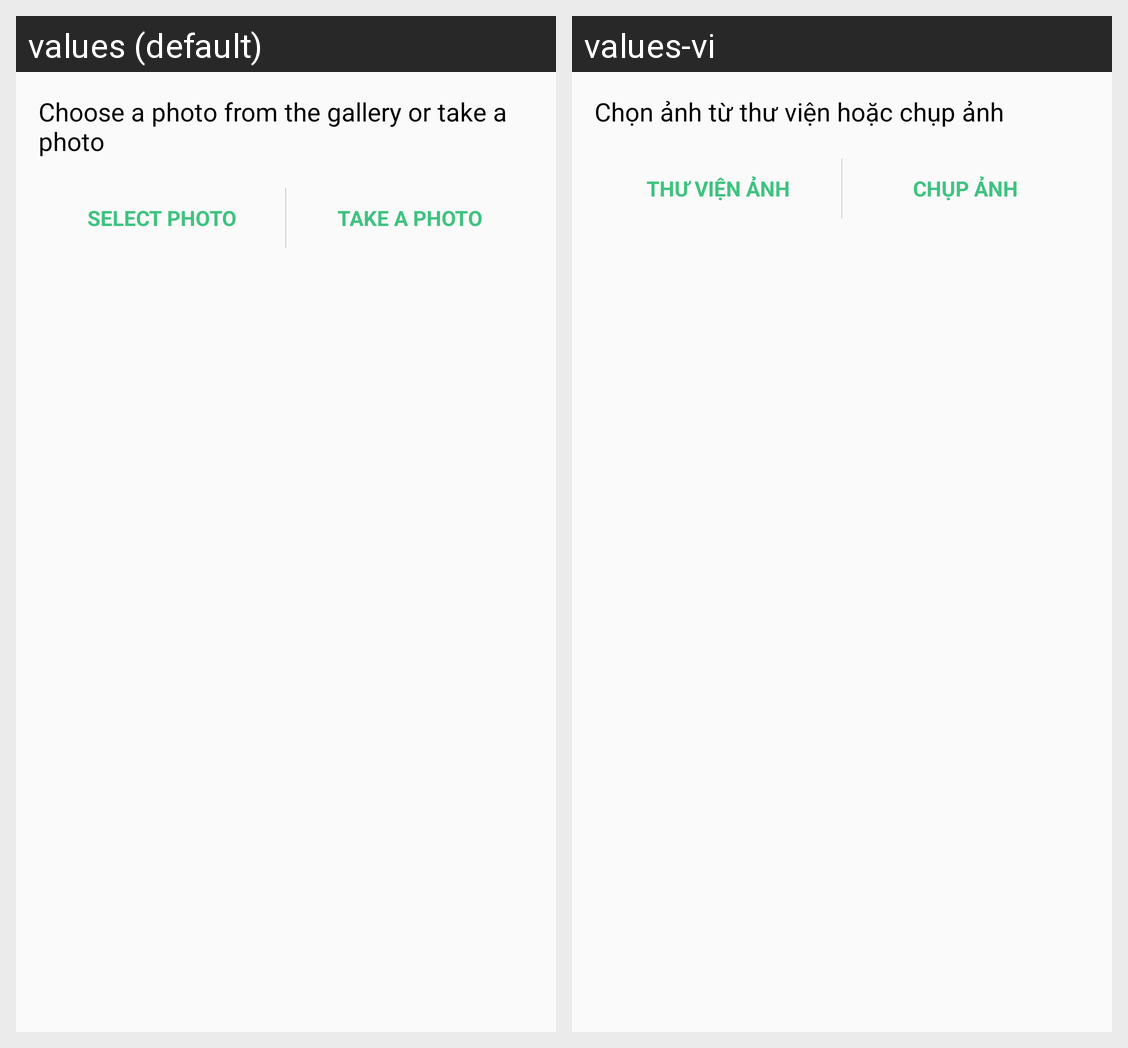

Translations of the strings shown on this Android screen, per locale in the grid:
Android screen res/layout/custom_dialog_up_image.xml rendered under 2 locales, left to right: values (default), values-vi. Device: Nexus 5 (rendered at 1080×1920; each locale shown at half size, 540×960, under a caption strip naming it); theme AppTheme.
Strings drawn on this screen, with the default value and each locale's value (text and hints the layout hard-codes, and strings that could not be matched under every locale, appear in the picture but are not listed):

chooseImageOrTakePicture
  values: Choose a photo from the gallery or take a photo
  values-vi: Chọn ảnh từ thư viện hoặc chụp ảnh

chooseImage
  values: Select photo
  values-vi: Thư Viện Ảnh

takePicture
  values: Take a photo
  values-vi: Chụp Ảnh
